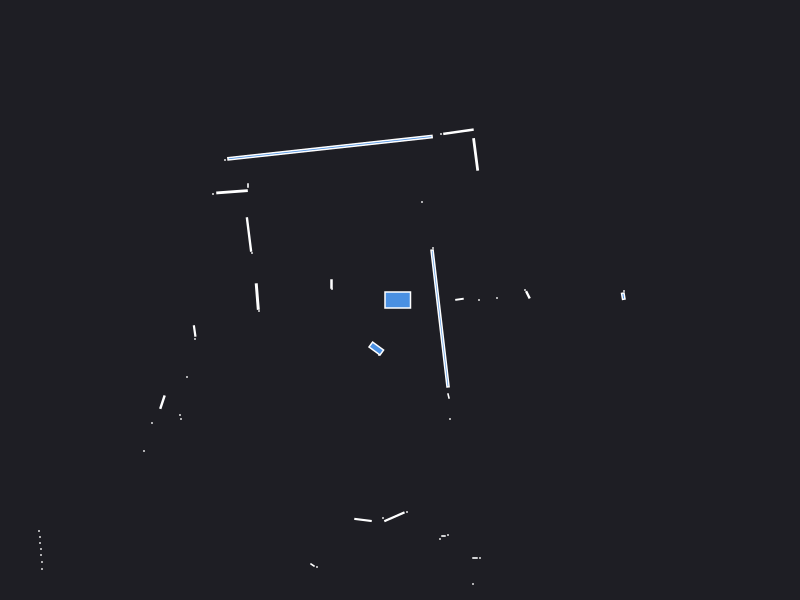

Values plotted in this chart, from the file beside it:
0.000000	0.000000	0.049500
2.24	0.09	0.000441
2.233	0.03797	0.004566
1.279	0.052	0.004872
1.25	0.1	0.000441
0.79	0.000000	0.000441
0.97	0.02	0.000441
0.5947	0.007100	0.003099
0.33	0.52	0.000441
0.7563	1.456	0.02411
0.5846	1.683	0.02216
0.41	1.66	0.000441
0.22	0.98	0.000441
-0.6998	1.523	0.5484
-1.75	1.4	0.000441
-1.52	1.145	0.001050
-1.68	1.082	0.01785
-1.87	1.06	0.000441
-1.51	0.655	0.02451
-1.48	0.47	0.000441
-0.685	0.16	0.003000
-0.68	0.11	0.000441
-1.427	0.03441	0.01483
-1.41	-0.11	0.000441
-2.054	-0.3098	0.004961
-2.05	-0.39	0.000441
-6.93	-1.49	0.000441
-6.92	-1.58	0.000441
-6.92	-1.67	0.000441
-6.9	-1.76	0.000441
-4.07	-1.2	0.000441
-4.08	-1.25	0.000441
-4.07	-1.31	0.000441
-4.05	-1.36	0.000441
-2.13	-0.77	0.000441
-2.376	-1.022	0.009867
-2.48	-1.23	0.000441
-2.2	-1.15	0.000441
-2.19	-1.19	0.000441
-2.56	-1.51	0.000441
-3.61	-2.31	0.000441
-3.6	-2.37	0.000441
-3.6	-2.43	0.000441
-3.59	-2.49	0.000441
-3.59	-2.55	0.000441
-3.58	-2.62	0.000441
-3.58	-2.69	0.000441
-5.1	-4.03	0.000441
-4.96	-4.01	0.000441
-4.81	-3.99	0.000441
-4.69	-3.99	0.000441
-4.59	-4	0.000441
-3.84	-3.88	0.000441
-3.77	-3.9	0.000441
-3.73	-3.96	0.000441
-3.71	-4.04	0.000441
-2.71	-3.35	0.000441
-2.64	-3.34	0.000441
-2.58	-3.34	0.000441
-2.51	-3.34	0.000441
-2.44	-3.34	0.000441
... 27 more rows
